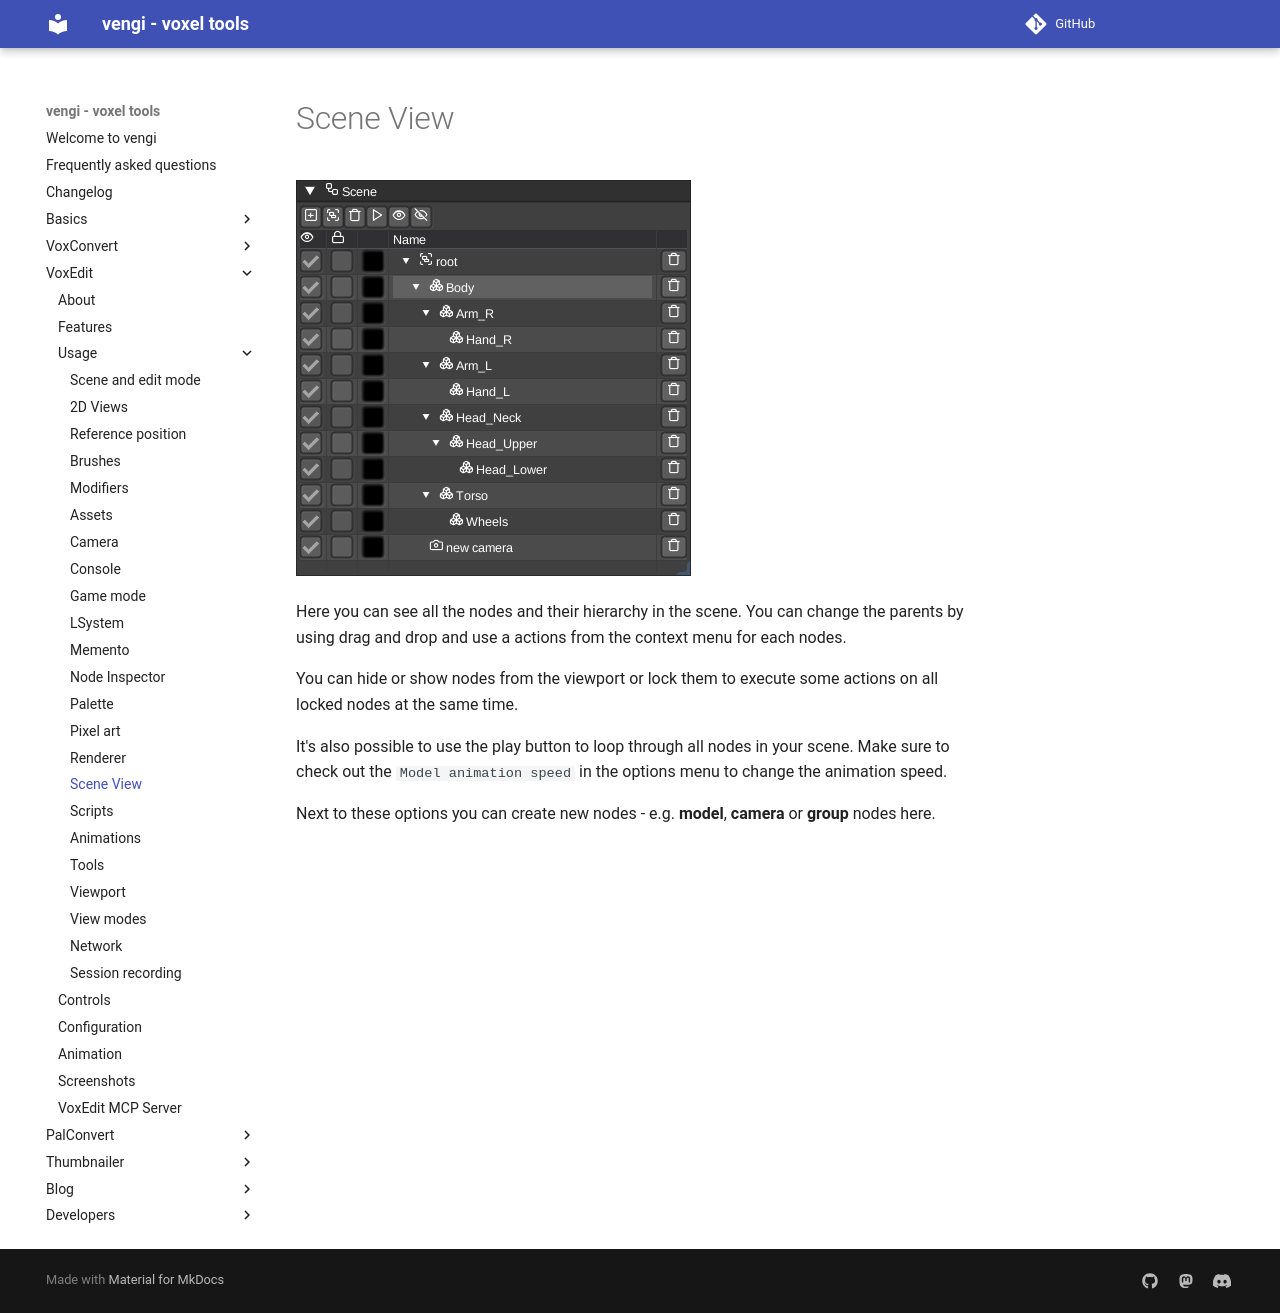

repository: vengi-voxel/vengi · page: voxedit/usage/SceneView/index.html · generator: mkdocs

# Scene View

![voxedit-scene](../../img/voxedit-scene.png)

Here you can see all the nodes and their hierarchy in the scene. You can change the parents by using drag and drop and use a actions from the context menu for each nodes.

You can hide or show nodes from the viewport or lock them to execute some actions on all locked nodes at the same time.

It's also possible to use the play button to loop through all nodes in your scene. Make sure to check out the `Model animation speed` in the options menu to change the animation speed.

Next to these options you can create new nodes - e.g. __model__, __camera__ or __group__ nodes here.
